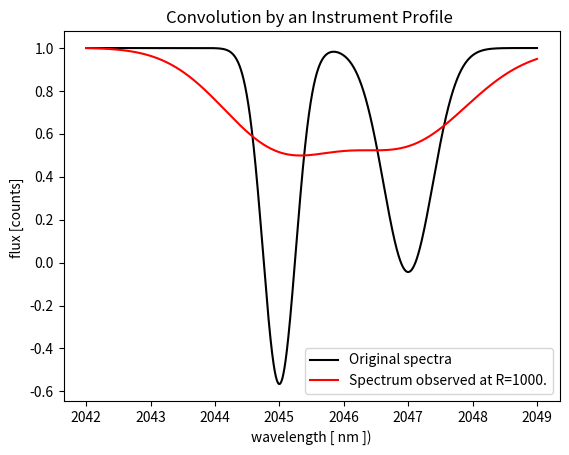

Generate this figure with matplotlib:

# Convolution of spectra to a Instrument profile of resolution R.
#
# The spectra does not have to be equidistant in wavelength.

from __future__ import division, print_function
import numpy as np
import matplotlib.pyplot as plt
from datetime import datetime as dt


def wav_selector(wav, flux, wav_min, wav_max):
    """ Faster Wavelenght selector

    If passed lists it will return lists.
    If passed np arrays it will return arrays

    """
    wav = np.asarray(wav)
    flux = np.asarray(flux)
    # Super Fast masking with numpy
    mask = (wav > wav_min) & (wav < wav_max)
    wav_sel = wav[mask]
    flux_sel = flux[mask]
    return [wav_sel, flux_sel]


def unitary_Gauss(x, center, FWHM):
    """
    Gaussian_function of area=1

    p[0] = A;
    p[1] = mean;
    p[2] = FWHM;
    """

    sigma = np.abs(FWHM) / (2 * np.sqrt(2 * np.log(2)))
    Amp = 1.0 / (sigma*np.sqrt(2*np.pi))
    tau = -((x - center)**2) / (2*(sigma**2))
    result = Amp * np.exp(tau)

    return result


def fast_convolve(wav_val, R, wav_extended, flux_extended, FWHM_lim):
    """IP convolution multiplication step for a single wavelength value"""
    FWHM = wav_val/R
    # Mask of wavelength range within 5 FWHM of wav
    index_mask = ((wav_extended > (wav_val - FWHM_lim*FWHM)) &
                  (wav_extended < (wav_val + FWHM_lim*FWHM)))

    flux_2convolve = flux_extended[index_mask]
    # Gausian Instrument Profile for given resolution and wavelength
    IP = unitary_Gauss(wav_extended[index_mask], wav_val, FWHM)

    sum_val = np.sum(IP*flux_2convolve)
    # Correct for the effect of convolution with non-equidistant postions
    unitary_val = np.sum(IP*np.ones_like(flux_2convolve))

    return sum_val / unitary_val


def IPconvolution(wav, flux, chip_limits, R, FWHM_lim=5.0, plot=True,
                  verbose=True):
    """Spectral convolution which allows non-equidistance step values"""

    # Make sure they are numpy arrays
    wav = np.asarray(wav, dtype='float64')
    flux = np.asarray(flux, dtype='float64')

    timeInit = dt.now()
    wav_chip, flux_chip = wav_selector(wav, flux, chip_limits[0],
                                       chip_limits[1])
    # We need to calculate the FWHM at this value in order to set the starting
    # point for the convolution
    FWHM_min = wav_chip[0] / R    # FWHM at the extremes of vector
    FWHM_max = wav_chip[-1] / R

    # Wide wavelength bin for the resolution_convolution
    wav_min = wav_chip[0] - FWHM_lim * FWHM_min
    wav_max = wav_chip[-1] + FWHM_lim * FWHM_max
    wav_ext, flux_ext = wav_selector(wav, flux, wav_min, wav_max)

    print("Starting the Resolution convolution...")
    # Predefine array space
    flux_conv_res = np.empty_like(wav_chip, dtype="float64")
    counter = 0
    base_val = len(wav_chip)//20   # Adjust here to change % between reports

    for n, wav in enumerate(wav_chip):
        # Put convolution value directly into the array
        flux_conv_res[n] = fast_convolve(wav, R, wav_ext, flux_ext,
                                         FWHM_lim)
        if (n % base_val == 0) and verbose:
            counter = counter + 5  # And ajust here to change % between reports
            print("Resolution Convolution at {}%%...".format(counter))

    timeEnd = dt.now()
    print("Single-Process convolution has been completed in"
          " {}.\n".format(timeEnd-timeInit))

    if plot:
        plt.figure(1)
        plt.xlabel(r"wavelength [ nm ])")
        plt.ylabel(r"flux [counts] ")
        plt.plot(wav_chip, flux_chip / np.max(flux_chip), color='k',
                 linestyle="-", label="Original spectra")
        plt.plot(wav_chip, flux_conv_res / np.max(flux_conv_res), color='r',
                 linestyle="-", label="Spectrum observed at R={0}.".format(R))
        plt.legend(loc='best')
        plt.title(r"Convolution by an Instrument Profile ")
        plt.show()
    return [wav_chip, flux_conv_res]


if __name__ == "__main__":
    # Example useage of this convolution
    wav = np.linspace(2040, 2050, 30000)
    flux = (np.ones_like(wav) - unitary_Gauss(wav, 2045, .6) -
            unitary_Gauss(wav, 2047, .9))
    # Range in which to have the convoled values. Be careful of the edges!
    chip_limits = [2042, 2049]

    R = 1000
    convolved_wav, convolved_flux = IPconvolution(wav, flux, chip_limits, R,
                                                  FWHM_lim=5.0, plot=True,
                                                  verbose=True)
